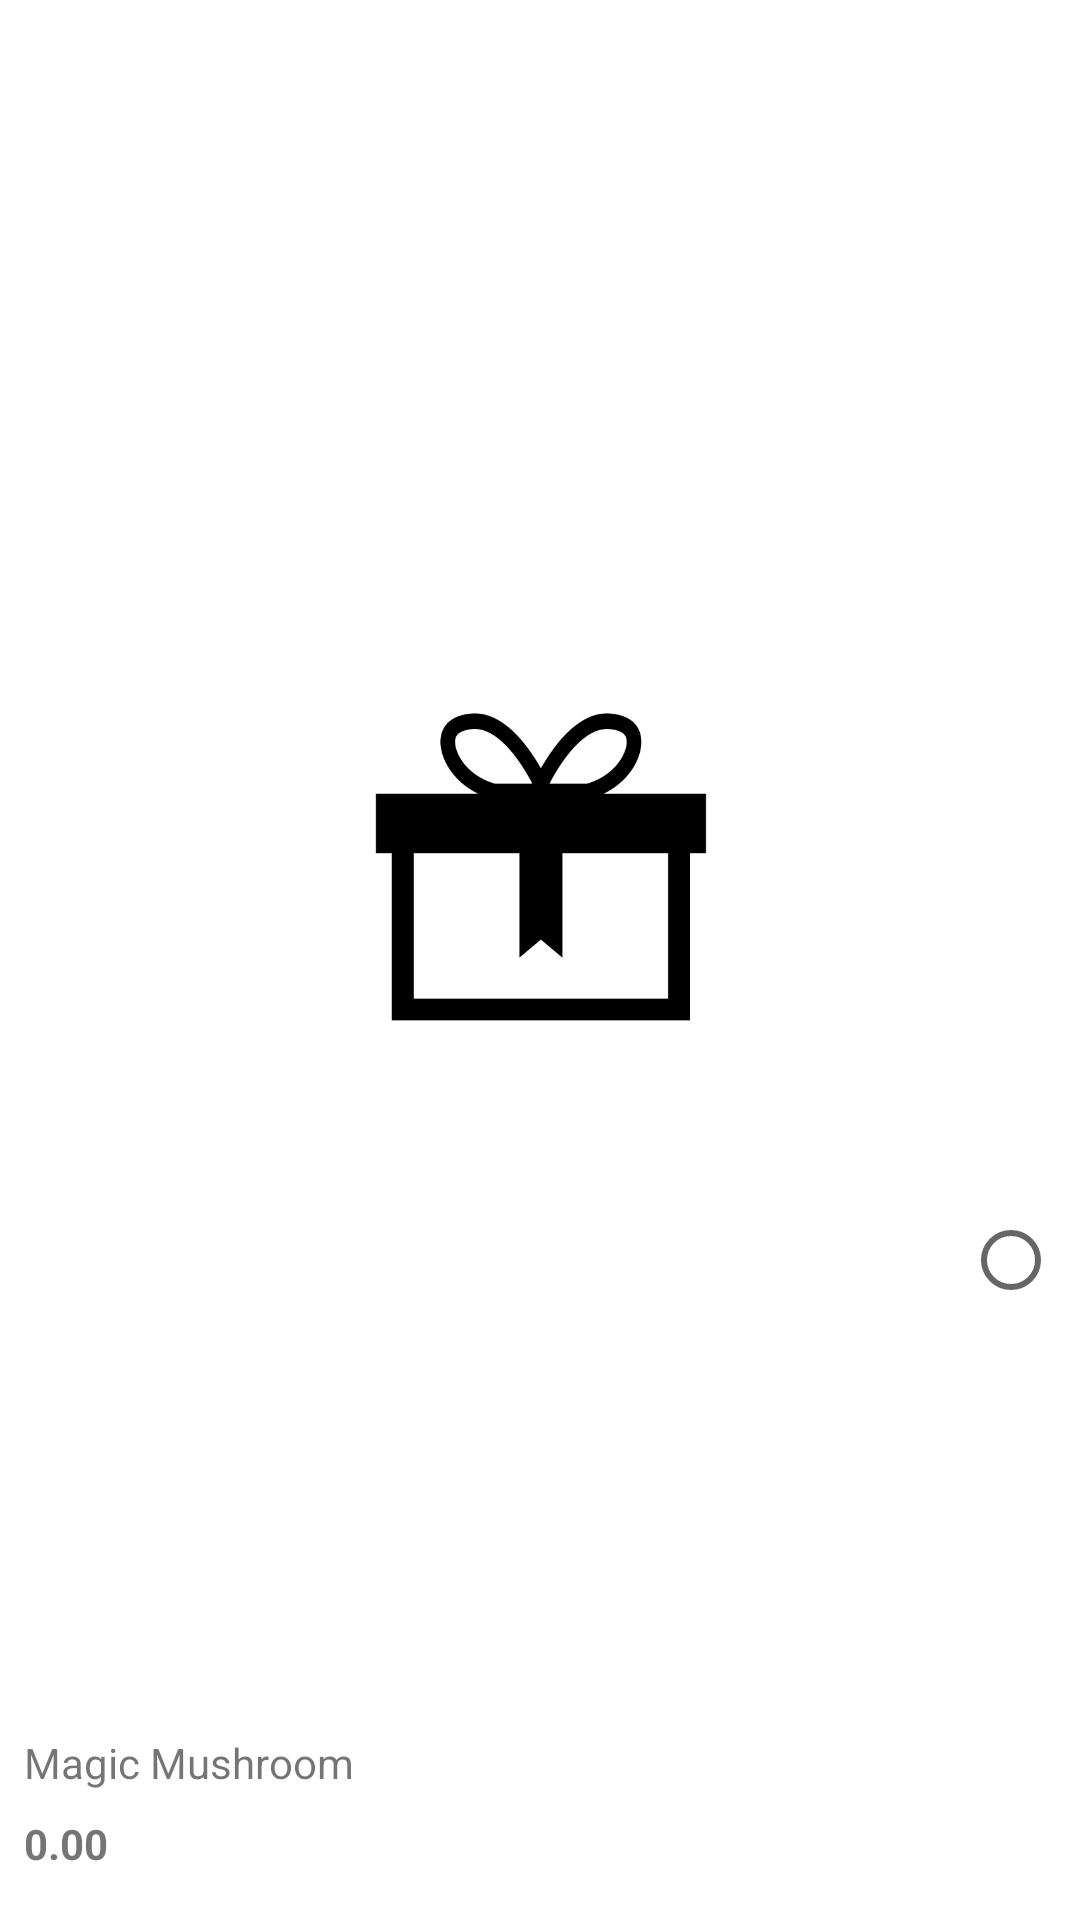

Reconstruct the res/layout file that produces this screen, plus the resources it refers to.
<!-- AndroidManifest.xml: application theme Theme.TeamHFinalProject -->
<!-- res/layout/gift_layout.xml -->
<?xml version="1.0" encoding="utf-8"?>
<androidx.constraintlayout.widget.ConstraintLayout xmlns:android="http://schemas.android.com/apk/res/android"
    xmlns:app="http://schemas.android.com/apk/res-auto"
    xmlns:tools="http://schemas.android.com/tools"
    android:layout_width="match_parent"
    android:layout_height="match_parent"
    tools:context=".ui.activities.GiftListPageActivity">

    <ImageView
        android:id="@+id/imageGift"
        android:layout_width="370dp"
        android:layout_height="220dp"
        android:layout_marginStart="8dp"
        android:layout_marginTop="8dp"
        android:layout_marginEnd="8dp"
        android:layout_marginBottom="8dp"
        android:contentDescription="@string/defaultImageDescription"
        app:layout_constraintBottom_toTopOf="@+id/nameGift"
        app:layout_constraintEnd_toEndOf="parent"
        app:layout_constraintStart_toStartOf="parent"
        app:layout_constraintTop_toTopOf="parent"
        app:shapeAppearanceOverlay="@style/roundedCorners"
        app:srcCompat="@drawable/gift_default" />

    <TextView
        android:id="@+id/nameGift"
        android:layout_width="0dp"
        android:layout_height="wrap_content"
        android:layout_marginStart="8dp"
        android:layout_marginEnd="8dp"
        android:layout_marginBottom="8dp"
        android:ellipsize="end"
        android:maxLines="2"
        android:text="@string/defaultName"
        app:layout_constraintBottom_toTopOf="@+id/priceGift"
        app:layout_constraintEnd_toStartOf="@+id/likeGift"
        app:layout_constraintStart_toStartOf="parent" />

    <TextView
        android:id="@+id/priceGift"
        android:layout_width="0dp"
        android:layout_height="wrap_content"
        android:layout_marginStart="8dp"
        android:layout_marginEnd="8dp"
        android:layout_marginBottom="16dp"
        android:text="@string/defaultPrice"
        android:textStyle="bold"
        app:layout_constraintBottom_toBottomOf="parent"
        app:layout_constraintEnd_toEndOf="parent"
        app:layout_constraintStart_toStartOf="parent" />

    <RadioButton
        android:id="@+id/likeGift"
        android:layout_width="31dp"
        android:layout_height="34dp"
        android:layout_marginTop="4dp"
        android:layout_marginEnd="8dp"
        android:text="@string/radioButtonDef"
        app:layout_constraintEnd_toEndOf="parent"
        app:layout_constraintTop_toBottomOf="@+id/imageGift" />

</androidx.constraintlayout.widget.ConstraintLayout>
<!-- resources referenced by this layout -->
<resources>
  <!-- drawable gift_default: jpg bitmap (drawable-v24, 101024 bytes) -->
  <string name="defaultImageDescription">DefaultItemImage</string>
  <string name="defaultName">Magic Mushroom</string>
  <string name="defaultPrice">0.00</string>
  <string name="radioButtonDef">like</string>
  <style name="roundedCorners" parent="">
          <item name="cornerFamily">rounded</item>
          <item name="cornerSize">8dp</item>
      </style>
  <style name="Theme.TeamHFinalProject" parent="Theme.MaterialComponents.DayNight.DarkActionBar">
          
          <item name="colorPrimary">@color/purple_500</item>
          <item name="colorPrimaryVariant">@color/purple_700</item>
          <item name="colorOnPrimary">@color/white</item>
          
          <item name="colorSecondary">@color/teal_200</item>
          <item name="colorSecondaryVariant">@color/teal_700</item>
          <item name="colorOnSecondary">@color/black</item>
          
          <item name="android:statusBarColor" tools:targetApi="l">?attr/colorPrimaryVariant</item>
          
      </style>
  <!-- not gathered from this repository: default colours our renderer supplied (Android Studio template values) -->
  <color name="purple_500">#FF6200EE</color>
  <color name="purple_700">#FF3700B3</color>
  <color name="teal_200">#FF03DAC5</color>
  <color name="teal_700">#FF018786</color>
  <color name="black">#FF000000</color>
  <color name="white">#FFFFFFFF</color>
</resources>
